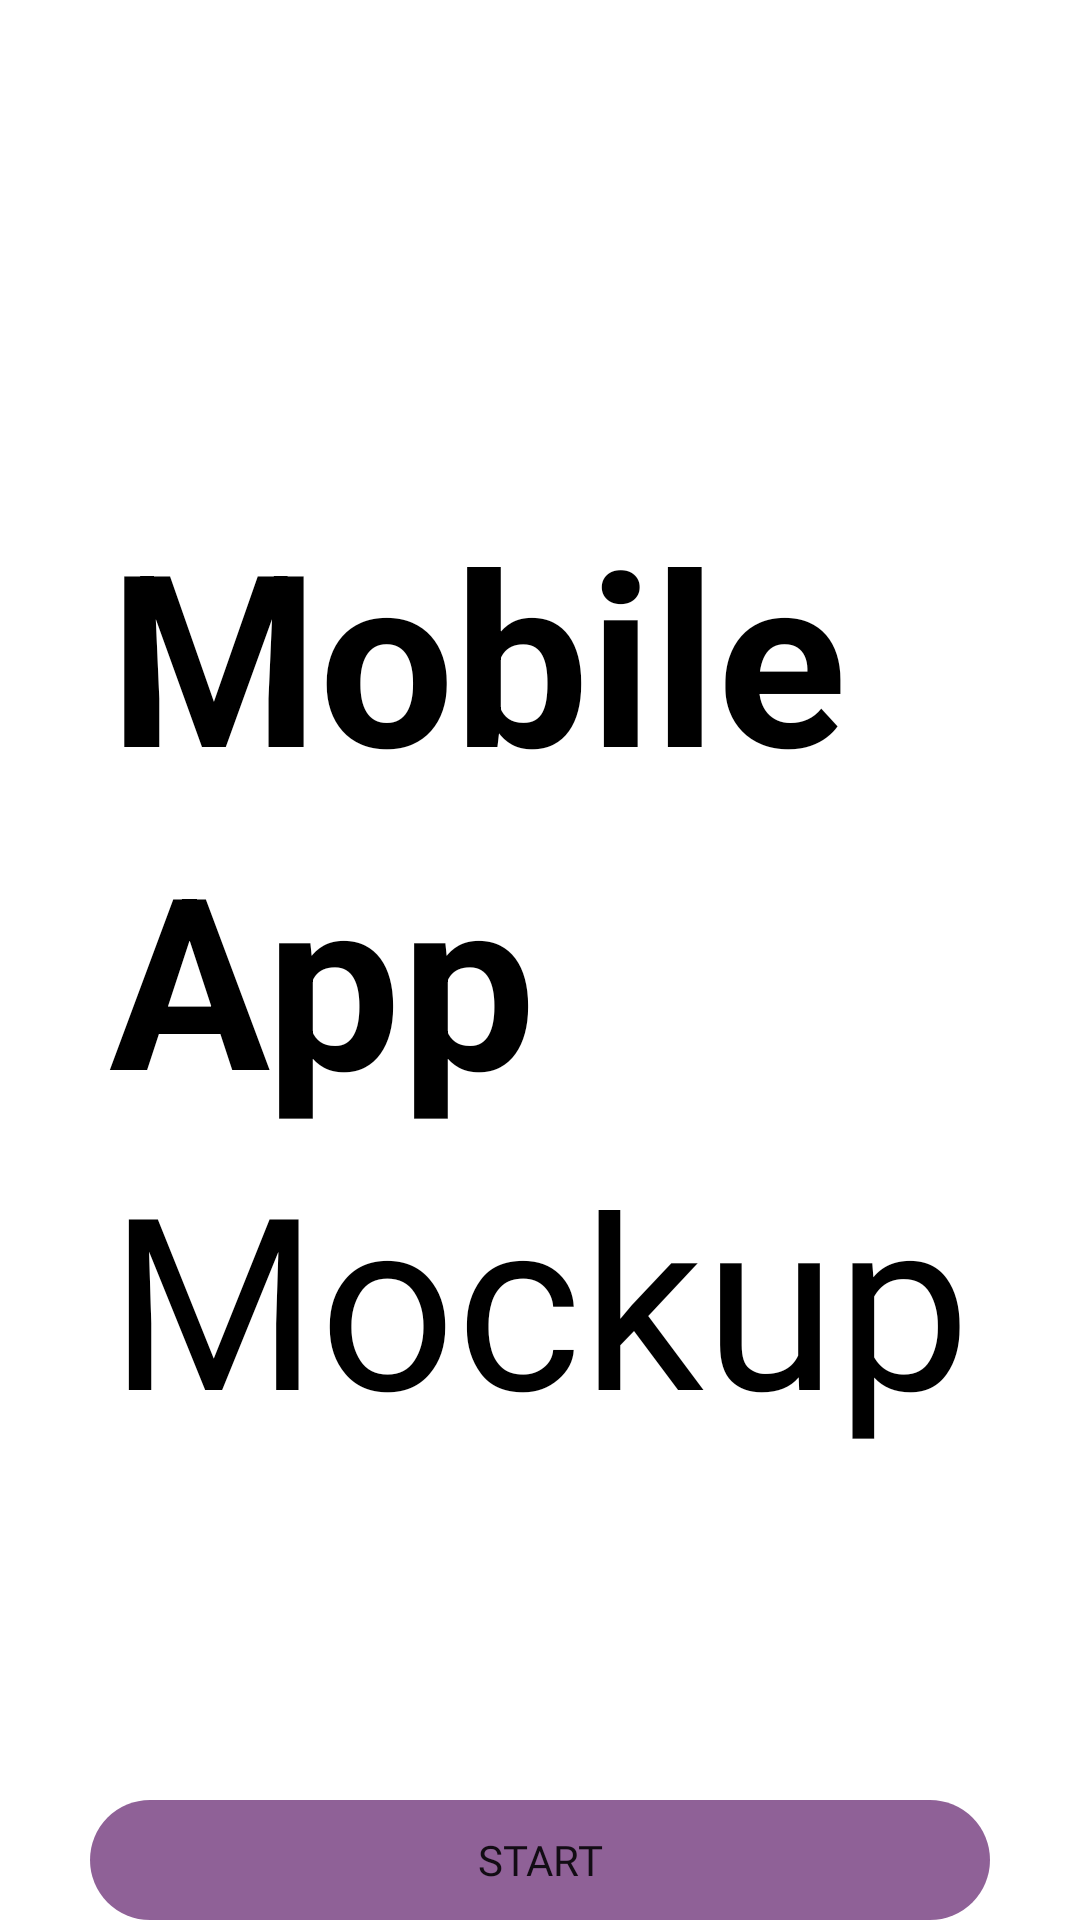

Produce the Android XML layout that renders to this screen, including the resource entries it uses.
<!-- AndroidManifest.xml: application theme Theme.MyAppMockup -->
<!-- res/layout/start_layout.xml -->
<?xml version="1.0" encoding="utf-8"?>
<androidx.coordinatorlayout.widget.CoordinatorLayout xmlns:android="http://schemas.android.com/apk/res/android"
    xmlns:app="http://schemas.android.com/apk/res-auto"
    xmlns:tools="http://schemas.android.com/tools"
    android:layout_width="match_parent"
    android:layout_height="match_parent"
    tools:context=".Start_activity">
    <LinearLayout
        android:layout_width="wrap_content"
        android:layout_height="wrap_content"
        android:orientation="vertical"
        android:layout_gravity="center">
    <TextView
        android:layout_width="wrap_content"
        android:layout_height="wrap_content"
        android:text="Mobile"
        android:textColor="@color/black"
        android:textSize="80dp"
        android:textStyle="bold"
        android:layout_marginTop="10dp"
        />

    <TextView
        android:layout_width="wrap_content"
        android:layout_height="wrap_content"
        android:text="App"
        android:textColor="@color/black"
        android:textSize="80dp"
        android:textStyle="bold"
        android:layout_marginTop="1dp"/>
    <TextView
        android:layout_width="wrap_content"
        android:layout_height="wrap_content"
        android:text="Mockup"
        android:fontFamily="@font/comfortaamedium"
        android:textColor="@color/black"
        android:textSize="80dp"/>
    </LinearLayout>

    <Button
        android:layout_width="300dp"
        android:layout_height="40dp"
        android:background="@drawable/retangulo"
        android:text="Start"
        android:fontFamily="@font/comfortaamedium"
        android:layout_gravity="center_horizontal"
        android:layout_marginTop="600dp"
        />

</androidx.coordinatorlayout.widget.CoordinatorLayout>
<!-- resources referenced by this layout -->
<resources>
  <!-- drawable retangulo (drawable) -->
  <?xml version="1.0" encoding="utf-8"?>
  <shape xmlns:android="http://schemas.android.com/apk/res/android" android:shape="rectangle">
  
      <gradient
          android:angle="45"
          android:endColor="#B25F1C6A"
          android:startColor="#B25F1C6A"/>
  
      <corners
          android:radius="20dp"/>
  
  </shape>
  <style name="Theme.MyAppMockup" parent="Theme.MaterialComponents.DayNight.NoActionBar">
          
          <item name="colorPrimary">@color/purple_500</item>
          <item name="colorPrimaryVariant">@color/purple_700</item>
          <item name="colorOnPrimary">@color/white</item>
          
          <item name="colorSecondary">@color/teal_200</item>
          <item name="colorSecondaryVariant">@color/teal_700</item>
          <item name="colorOnSecondary">@color/black</item>
          
          <item name="android:statusBarColor" tools:targetApi="l">?attr/colorPrimaryVariant</item>
          
      </style>
  <!-- not gathered from this repository: default colours our renderer supplied (Android Studio template values) -->
  <color name="purple_500">#FF6200EE</color>
  <color name="purple_700">#FF3700B3</color>
  <color name="teal_200">#FF03DAC5</color>
  <color name="teal_700">#FF018786</color>
  <color name="black">#FF000000</color>
  <color name="white">#FFFFFFFF</color>
</resources>
